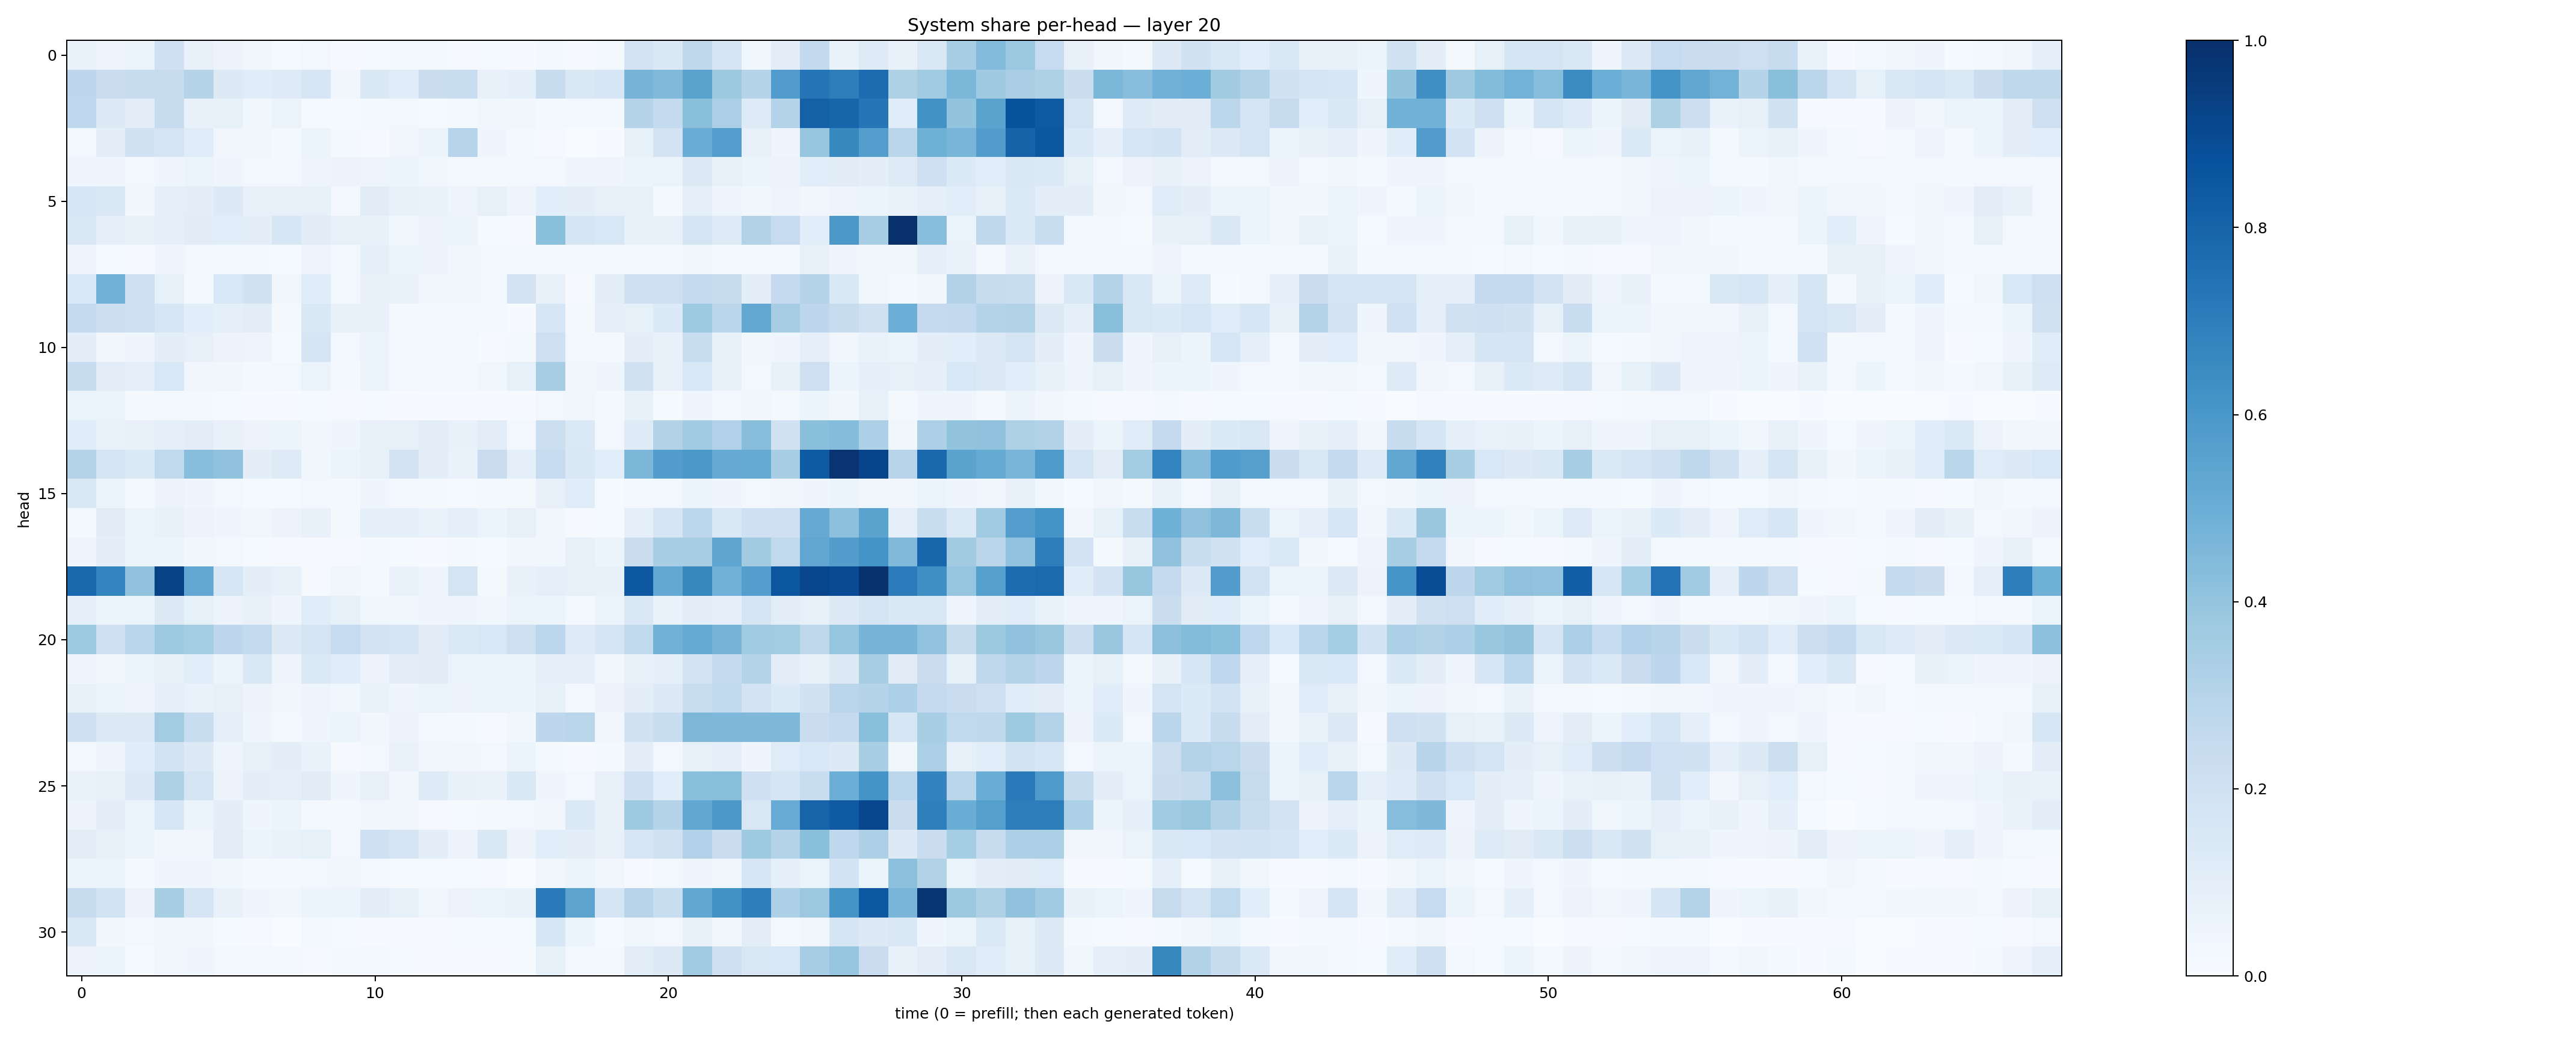

The file beside this chart, header and first rows:
0.069130406, 0.049875773, 0.05357079, 0.20920052, 0.07430072, 0.056679837, 0.03215057, 0.014984277, 0.025283802, 0.0042979605, 0.013265334, 0.022640714, 0.019251782, 0.009493665, 0.012911426, 0.0065900213, 0.01918127, 0.010693984, 0.022611566, 0.18047075, 0.14524373, 0.26985544, 0.17525744, 0.035700306
0.2745, 0.2231, 0.2353, 0.2374, 0.3004, 0.1301, 0.1134, 0.1218, 0.1633, 0.03221, 0.1483, 0.115, 0.2217, 0.2327, 0.07717, 0.09317, 0.2352, 0.1449, 0.1576, 0.4712, 0.4467, 0.547, 0.3783, 0.2999
0.2693, 0.1289, 0.1032, 0.2403, 0.07061, 0.0836, 0.03895, 0.06538, 0.0129, 0.01257, 0.02306, 0.02656, 0.01418, 0.01748, 0.0358, 0.03445, 0.01722, 0.02618, 0.01599, 0.298, 0.2561, 0.4237, 0.3346, 0.1244
0.02416, 0.09662, 0.1882, 0.1732, 0.1162, 0.03339, 0.03426, 0.01975, 0.05901, 0.01846, 0.01001, 0.03298, 0.05287, 0.2942, 0.03953, 0.02092, 0.009016, 0.003085, 0.00626, 0.08368, 0.183, 0.501, 0.5669, 0.08198
0.0456, 0.04005, 0.02495, 0.04659, 0.05229, 0.04208, 0.02649, 0.02796, 0.05071, 0.05539, 0.04944, 0.05156, 0.03542, 0.02998, 0.02218, 0.02526, 0.02458, 0.04677, 0.03906, 0.05398, 0.06451, 0.1315, 0.08357, 0.05877
0.1605, 0.1472, 0.03606, 0.08929, 0.09575, 0.1319, 0.07919, 0.07983, 0.08319, 0.02854, 0.1126, 0.07218, 0.06987, 0.0499, 0.08113, 0.04909, 0.1082, 0.1003, 0.07994, 0.08342, 0.01752, 0.08971, 0.04485, 0.0322
0.1479, 0.09208, 0.07186, 0.08618, 0.1102, 0.1077, 0.0985, 0.1626, 0.1095, 0.08242, 0.07701, 0.03716, 0.05608, 0.05361, 0.01195, 0.007315, 0.4217, 0.1665, 0.1536, 0.0755, 0.07687, 0.1793, 0.123, 0.3129
0.04746, 0.01364, 0.007906, 0.04433, 0.02515, 0.02358, 0.01899, 0.01522, 0.04808, 0.03093, 0.08887, 0.06216, 0.05477, 0.03813, 0.02612, 0.01694, 0.02023, 0.02763, 0.02337, 0.02625, 0.02854, 0.03586, 0.01704, 0.02298
0.1552, 0.4812, 0.2048, 0.08546, 0.01696, 0.1529, 0.1926, 0.03634, 0.117, 0.02796, 0.07056, 0.06955, 0.0337, 0.03899, 0.0256, 0.1831, 0.07298, 0.009252, 0.09395, 0.2033, 0.2128, 0.252, 0.2351, 0.09817
0.2543, 0.2183, 0.2138, 0.162, 0.1073, 0.08981, 0.102, 0.02071, 0.1464, 0.07558, 0.07503, 0.02146, 0.01818, 0.02553, 0.02174, 0.007316, 0.1603, 0.01722, 0.0937, 0.08439, 0.1366, 0.3746, 0.2843, 0.5269
0.09494, 0.0317, 0.0437, 0.09844, 0.08191, 0.05803, 0.04982, 0.01474, 0.1669, 0.02543, 0.05082, 0.02581, 0.02417, 0.02602, 0.008441, 0.0176, 0.2137, 0.02529, 0.02163, 0.09789, 0.07082, 0.2336, 0.07491, 0.03722
0.2345, 0.1046, 0.09296, 0.1543, 0.03497, 0.03399, 0.02235, 0.02436, 0.06396, 0.02309, 0.06257, 0.02958, 0.01829, 0.02046, 0.03757, 0.0825, 0.3477, 0.03246, 0.04305, 0.1969, 0.07172, 0.1538, 0.07032, 0.02629
0.06629, 0.06502, 0.0218, 0.022, 0.01937, 0.01319, 0.006866, 0.00442, 0.01362, 0.01002, 0.01298, 0.004828, 0.004818, 0.006131, 0.006105, 0.004143, 0.0308, 0.03531, 0.02053, 0.07596, 0.01288, 0.04614, 0.02405, 0.0353
0.1154, 0.06849, 0.07057, 0.0893, 0.1033, 0.07667, 0.05506, 0.05313, 0.03267, 0.03962, 0.07884, 0.08092, 0.1018, 0.07154, 0.1055, 0.03052, 0.2154, 0.137, 0.03052, 0.1217, 0.3152, 0.3636, 0.3175, 0.4281
0.3056, 0.1738, 0.1353, 0.2652, 0.4272, 0.4077, 0.09494, 0.1214, 0.0362, 0.0586, 0.07565, 0.1816, 0.1038, 0.06909, 0.2268, 0.08603, 0.2499, 0.1482, 0.1064, 0.4579, 0.5711, 0.5968, 0.5118, 0.5169
0.1507, 0.05364, 0.02199, 0.05541, 0.03927, 0.02398, 0.01504, 0.01224, 0.02868, 0.01685, 0.04073, 0.02906, 0.01751, 0.01461, 0.01682, 0.02116, 0.07855, 0.1155, 0.01369, 0.0244, 0.02607, 0.05173, 0.04377, 0.02534
0.02174, 0.1129, 0.05156, 0.07764, 0.05689, 0.04506, 0.03295, 0.0574, 0.07731, 0.02327, 0.08739, 0.09035, 0.06761, 0.08725, 0.05115, 0.08069, 0.03239, 0.01102, 0.01375, 0.09083, 0.1652, 0.2803, 0.1417, 0.2037
0.04611, 0.1003, 0.05936, 0.05158, 0.03492, 0.02534, 0.01335, 0.01164, 0.009716, 0.01066, 0.0182, 0.01195, 0.005464, 0.02303, 0.01548, 0.03277, 0.03667, 0.0802, 0.05991, 0.221, 0.3476, 0.3417, 0.5357, 0.3626
0.7806, 0.6721, 0.409, 0.9292, 0.5252, 0.158, 0.09912, 0.07443, 0.01134, 0.0349, 0.02132, 0.06758, 0.04257, 0.1733, 0.0173, 0.07542, 0.08799, 0.08394, 0.07783, 0.8448, 0.526, 0.6612, 0.4808, 0.5699
0.09113, 0.05864, 0.06575, 0.1277, 0.08568, 0.05845, 0.0741, 0.0446, 0.1133, 0.08523, 0.03873, 0.0354, 0.04556, 0.04038, 0.03709, 0.05361, 0.05084, 0.02951, 0.05098, 0.1431, 0.06671, 0.1005, 0.0888, 0.1642
0.373, 0.206, 0.2828, 0.3737, 0.3541, 0.2746, 0.2574, 0.1274, 0.1774, 0.2481, 0.1803, 0.1652, 0.1122, 0.1398, 0.1532, 0.211, 0.2784, 0.1216, 0.1677, 0.2617, 0.4815, 0.5191, 0.4697, 0.3672
0.04106, 0.039, 0.06635, 0.07418, 0.1091, 0.05955, 0.1439, 0.05042, 0.1386, 0.115, 0.05706, 0.0984, 0.1112, 0.06386, 0.05236, 0.06134, 0.09165, 0.08626, 0.0318, 0.08064, 0.08995, 0.1808, 0.2503, 0.3074
0.07414, 0.05196, 0.04686, 0.09209, 0.06863, 0.07846, 0.05807, 0.03845, 0.04982, 0.03708, 0.06796, 0.04163, 0.06376, 0.05654, 0.06421, 0.05929, 0.08527, 0.02642, 0.05854, 0.09989, 0.1323, 0.2333, 0.2635, 0.1832
0.2068, 0.1308, 0.1264, 0.3587, 0.2338, 0.09009, 0.04124, 0.0224, 0.04108, 0.05147, 0.03348, 0.05513, 0.03043, 0.01825, 0.01002, 0.03173, 0.2768, 0.2916, 0.03503, 0.1949, 0.2305, 0.4532, 0.4513, 0.4529
0.02482, 0.04618, 0.1138, 0.1843, 0.1284, 0.04981, 0.08345, 0.1012, 0.06685, 0.007965, 0.02823, 0.06767, 0.03411, 0.03223, 0.02946, 0.06011, 0.01677, 0.01166, 0.02163, 0.09901, 0.02689, 0.08553, 0.09322, 0.03994
0.06866, 0.08134, 0.1309, 0.3213, 0.1648, 0.05627, 0.101, 0.08825, 0.1132, 0.03998, 0.08132, 0.03317, 0.1242, 0.07242, 0.06712, 0.1436, 0.04173, 0.02346, 0.08113, 0.2095, 0.1063, 0.4197, 0.4236, 0.2044
0.05607, 0.1053, 0.06611, 0.1626, 0.06148, 0.09485, 0.03946, 0.06202, 0.01757, 0.01986, 0.03496, 0.0333, 0.008978, 0.01425, 0.01642, 0.02393, 0.03338, 0.1399, 0.0772, 0.3745, 0.2974, 0.5312, 0.5955, 0.1522
0.103, 0.08038, 0.05111, 0.0371, 0.03293, 0.1017, 0.06168, 0.0687, 0.08559, 0.02616, 0.205, 0.1757, 0.09804, 0.05488, 0.1438, 0.0576, 0.1066, 0.09454, 0.07668, 0.1577, 0.1984, 0.3167, 0.2286, 0.3714
0.05228, 0.06287, 0.01606, 0.04069, 0.03917, 0.039, 0.01856, 0.01747, 0.02997, 0.03506, 0.03057, 0.01434, 0.01196, 0.01559, 0.01032, 0.003237, 0.03511, 0.05421, 0.03322, 0.01135, 0.02426, 0.04496, 0.03762, 0.1635
0.2351, 0.1866, 0.05484, 0.3404, 0.1656, 0.0707, 0.0397, 0.03418, 0.051, 0.06172, 0.1029, 0.08479, 0.03746, 0.05564, 0.06605, 0.06945, 0.7103, 0.546, 0.1663, 0.2932, 0.2343, 0.5293, 0.623, 0.6991
0.1481, 0.03696, 0.02359, 0.03906, 0.0359, 0.01279, 0.01011, 0.003832, 0.01742, 0.01449, 0.009878, 0.006004, 0.01109, 0.0144, 0.01467, 0.01424, 0.1624, 0.05295, 0.01349, 0.03666, 0.02819, 0.07877, 0.03886, 0.1022
0.05634, 0.05218, 0.01327, 0.0314, 0.0443, 0.03043, 0.02409, 0.01867, 0.008987, 0.01695, 0.02845, 0.01447, 0.006392, 0.008478, 0.006429, 0.01203, 0.08441, 0.02374, 0.01861, 0.1049, 0.1328, 0.3654, 0.2116, 0.1503
